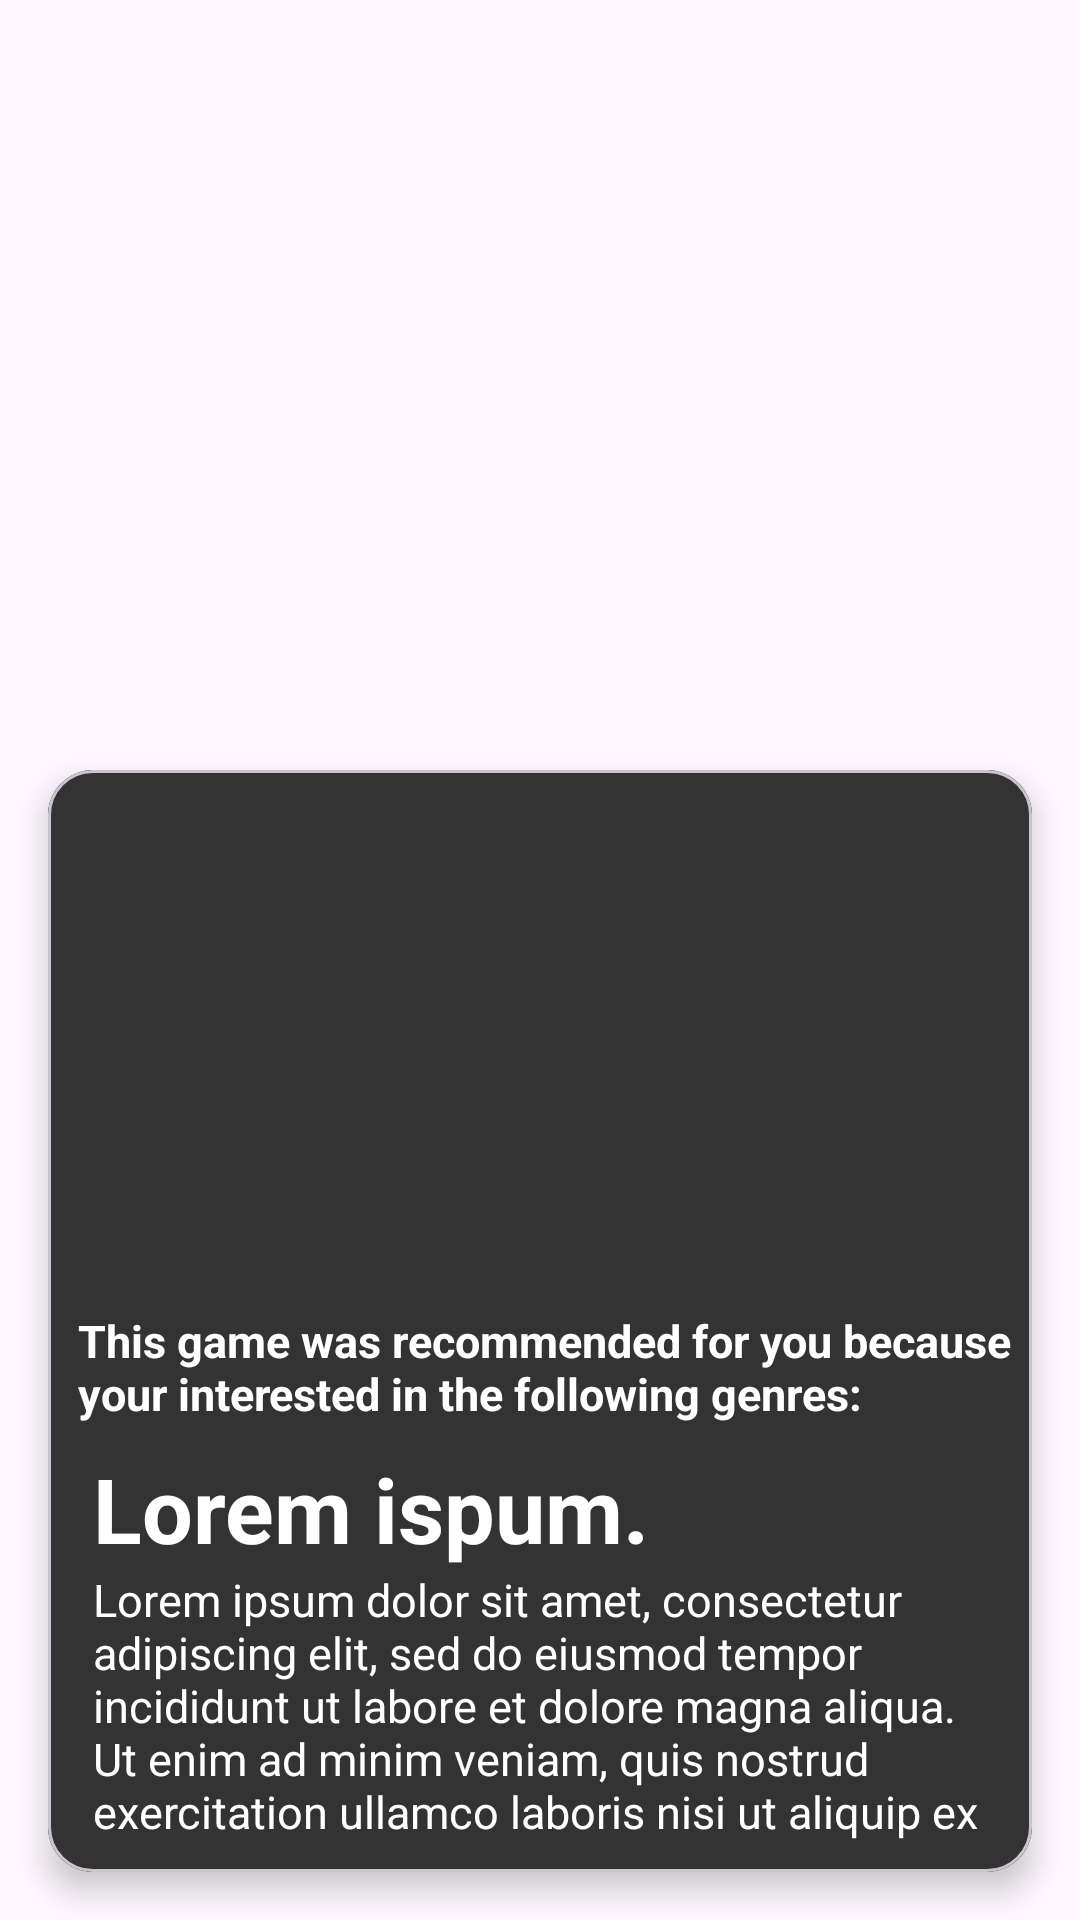

The Android layout XML behind this screen, and the referenced resources:
<!-- AndroidManifest.xml: application theme Theme.VideoGameApp -->
<!-- res/layout/recommendationmediacard.xml -->
<?xml version="1.0" encoding="utf-8"?>
<androidx.constraintlayout.widget.ConstraintLayout xmlns:android="http://schemas.android.com/apk/res/android"
    xmlns:app="http://schemas.android.com/apk/res-auto"
    xmlns:tools="http://schemas.android.com/tools"
    android:layout_width="match_parent"
    android:layout_height="wrap_content">

    <com.google.android.material.card.MaterialCardView
        android:layout_width="match_parent"
        android:layout_height="wrap_content"
        android:layout_margin="16dp"
        app:cardCornerRadius="15dp"
        app:cardElevation="6dp"
        app:layout_constraintBottom_toBottomOf="parent"
        tools:layout_editor_absoluteX="16dp"
        android:id="@+id/recomendationMediacardId"
        android:foreground="?attr/selectableItemBackground">

        <LinearLayout
            android:layout_width="match_parent"
            android:layout_height="match_parent"
            android:background="@color/asphaltwhisper"
            android:orientation="vertical"
            >

            <ImageView
                android:id="@+id/recommendationMediacardImage"
                android:layout_width="550dp"
                android:layout_height="180dp"

                />

            <TextView
                android:layout_width="match_parent"
                android:layout_height="wrap_content"
                android:text="@string/recommendmeiacardtext"
                android:textColor="@color/white"
                android:textStyle="bold"
                android:textSize="15sp"
                android:paddingStart="10dp"/>

            <com.google.android.material.chip.ChipGroup
                android:id="@+id/recommendMediacardtagContainer"
                android:layout_width="match_parent"
                android:layout_height="wrap_content"
                android:layout_marginTop="8dp"
                app:chipSpacing="8dp"
                app:chipSpacingVertical="4dp"
                app:singleLine="false"
                android:paddingStart="8dp"/>

            <TextView
                android:layout_width="match_parent"
                android:layout_height="wrap_content"
                android:text="@string/loremispum"
                android:textSize="30dp"
                android:textColor="@color/white"
                android:textStyle="bold"
                android:paddingStart="15dp"
                android:id="@+id/recommendMediacardTitleTextView"/>

            <TextView
                android:layout_width="match_parent"
                android:layout_height="wrap_content"
                android:text="@string/loremispumparagraph"
                android:textColor="@color/white"
                android:textSize="15sp"
                android:textStyle="normal"
                android:paddingStart="15dp"
                android:id="@+id/recommendMediacardDescriptionTextView"
                android:maxLines="5"/>

            <View
                android:layout_width="match_parent"
                android:layout_height="10dp"/>

        </LinearLayout>
    </com.google.android.material.card.MaterialCardView>

</androidx.constraintlayout.widget.ConstraintLayout>
<!-- resources referenced by this layout -->
<resources>
  <color name="asphaltwhisper">#333333</color>
  <color name="white">#FFFFFFFF</color>
  <string name="loremispum">Lorem ispum.</string>
  <string name="loremispumparagraph">Lorem ipsum dolor sit amet, consectetur adipiscing elit, sed do eiusmod tempor incididunt ut labore et dolore magna aliqua. Ut enim ad minim veniam, quis nostrud exercitation ullamco laboris nisi ut aliquip ex ea commodo consequat. Duis aute irure dolor in reprehenderit in voluptate velit esse cillum dolore eu fugiat nulla pariatur. Excepteur sint occaecat cupidatat non proident, sunt in culpa qui officia deserunt mollit anim id est laborum</string>
  <string name="recommendmeiacardtext">This game was recommended for you because your interested in the following genres:</string>
  <style name="Theme.VideoGameApp" parent="Base.Theme.VideoGameApp" />
  <style name="Base.Theme.VideoGameApp" parent="Theme.Material3.DayNight.NoActionBar">
          
          
      </style>
</resources>
